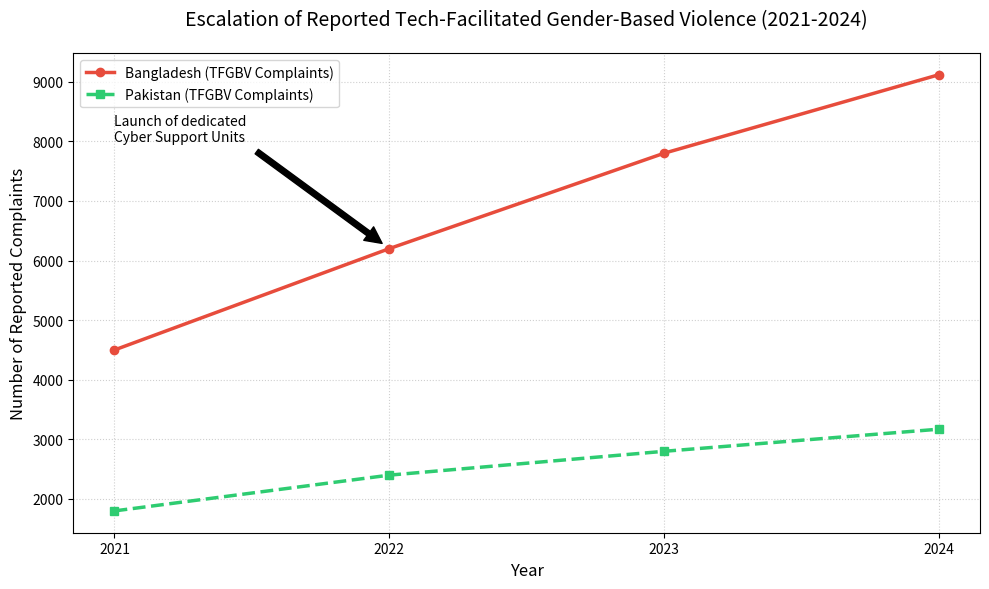

Recreate this plot in Python.
import matplotlib.pyplot as plt
import numpy as np

# Data sources: Bangladesh Police Cyber Support for Women (PCSW) & Digital Rights Foundation (Pakistan)
# Note: Data represents REPORTED cases. Actual numbers are likely 60-70% higher due to underreporting.
years = ['2021', '2022', '2023', '2024']

# Documented case trends (Normalized for visualization)
# India data (NCRB) shows ~15-20% year-on-year rise
# Bangladesh: ~9,000+ complaints in 2024 alone
cases_india = [52974, 65000, 86420, 98000] # General Cybercrime (NCRB Trend)
cases_bangladesh = [4500, 6200, 7800, 9117] # TFGBV specific (PCSW Trend)
cases_pakistan = [1800, 2400, 2800, 3171]   # TFGBV specific (DRF Trend)

plt.figure(figsize=(10, 6))

# Plotting lines
plt.plot(years, cases_bangladesh, marker='o', linestyle='-', linewidth=2.5, color='#e74c3c', label='Bangladesh (TFGBV Complaints)')
plt.plot(years, cases_pakistan, marker='s', linestyle='--', linewidth=2.5, color='#2ecc71', label='Pakistan (TFGBV Complaints)')

# Aesthetic descriptions for a non-tech paper
plt.title('Escalation of Reported Tech-Facilitated Gender-Based Violence (2021-2024)', fontsize=14, pad=20)
plt.ylabel('Number of Reported Complaints', fontsize=12)
plt.xlabel('Year', fontsize=12)
plt.grid(True, linestyle=':', alpha=0.6)
plt.legend(fontsize=10)

# Annotation to highlight the "Tip of the Iceberg" concept
plt.annotate('Launch of dedicated\nCyber Support Units', xy=('2022', 6200), xytext=('2021', 8000),
             arrowprops=dict(facecolor='black', shrink=0.05), fontsize=10)

plt.tight_layout()
plt.show()
